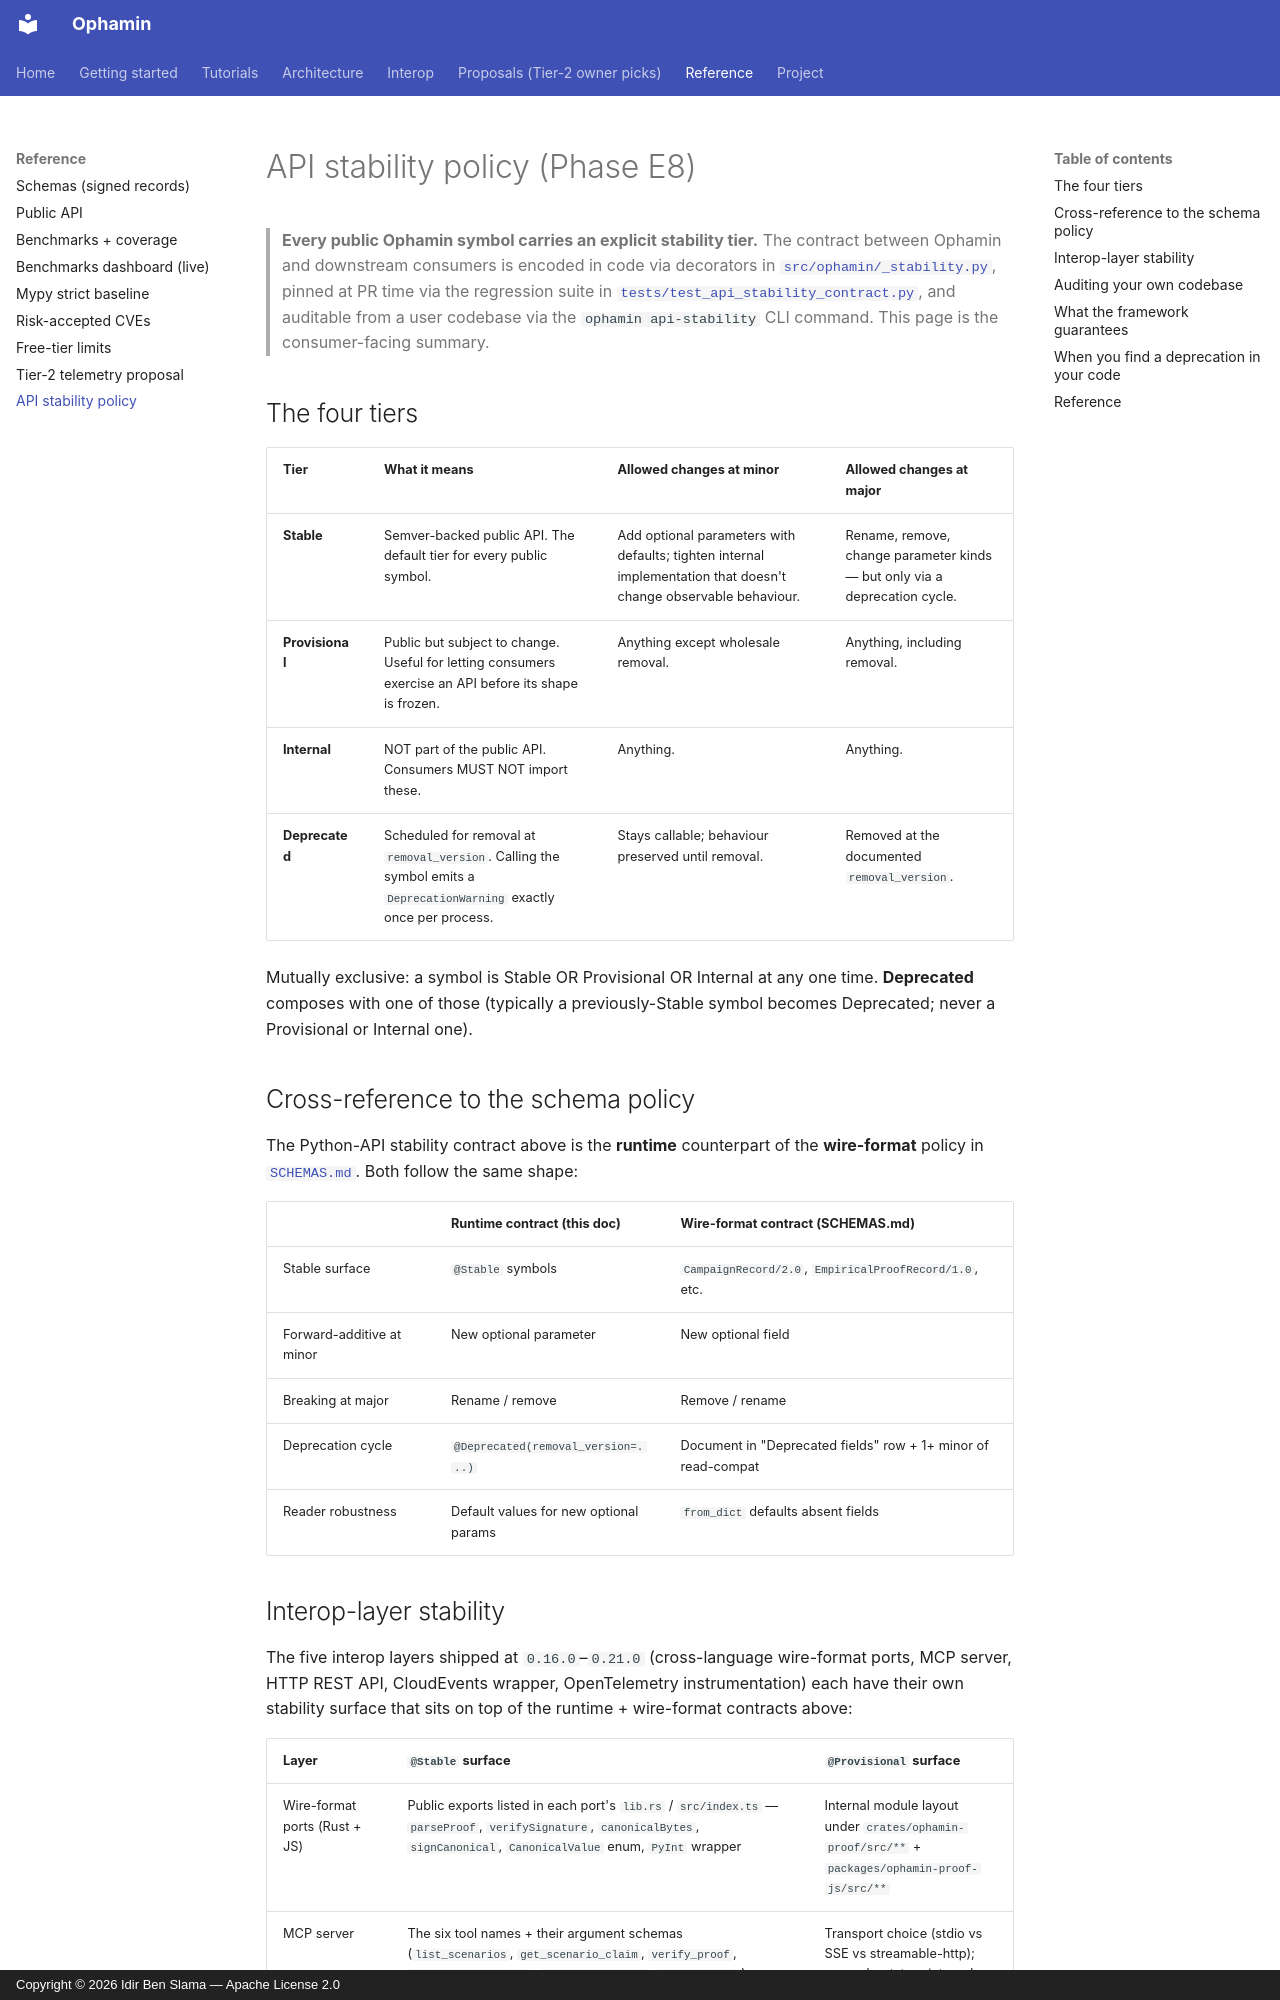

repository: IdirBenSlama/Ophamin · page: STABILITY/index.html · generator: mkdocs · copyright: Copyright © 2026 Idir Ben Slama — Apache License 2.0

# API stability policy (Phase E8)

> **Every public Ophamin symbol carries an explicit stability tier.**
> The contract between Ophamin and downstream consumers is encoded in
> code via decorators in [`src/ophamin/_stability.py`](https://github.com/IdirBenSlama/Ophamin/blob/main/src/ophamin/_stability.py),
> pinned at PR time via the regression suite in
> [`tests/test_api_stability_contract.py`](https://github.com/IdirBenSlama/Ophamin/blob/main/tests/test_api_stability_contract.py),
> and auditable from a user codebase via the `ophamin api-stability`
> CLI command. This page is the consumer-facing summary.

## The four tiers

| Tier | What it means | Allowed changes at minor | Allowed changes at major |
|---|---|---|---|
| **Stable** | Semver-backed public API. The default tier for every public symbol. | Add optional parameters with defaults; tighten internal implementation that doesn't change observable behaviour. | Rename, remove, change parameter kinds — but only via a deprecation cycle. |
| **Provisional** | Public but subject to change. Useful for letting consumers exercise an API before its shape is frozen. | Anything except wholesale removal. | Anything, including removal. |
| **Internal** | NOT part of the public API. Consumers MUST NOT import these. | Anything. | Anything. |
| **Deprecated** | Scheduled for removal at `removal_version`. Calling the symbol emits a `DeprecationWarning` exactly once per process. | Stays callable; behaviour preserved until removal. | Removed at the documented `removal_version`. |

Mutually exclusive: a symbol is Stable OR Provisional OR Internal at
any one time. **Deprecated** composes with one of those (typically
a previously-Stable symbol becomes Deprecated; never a Provisional
or Internal one).

## Cross-reference to the schema policy

The Python-API stability contract above is the **runtime** counterpart
of the **wire-format** policy in [`SCHEMAS.md`](https://github.com/IdirBenSlama/Ophamin/blob/main/SCHEMAS.md).
Both follow the same shape:

| | Runtime contract (this doc) | Wire-format contract (SCHEMAS.md) |
|---|---|---|
| Stable surface | `@Stable` symbols | `CampaignRecord/2.0`, `EmpiricalProofRecord/1.0`, etc. |
| Forward-additive at minor | New optional parameter | New optional field |
| Breaking at major | Rename / remove | Remove / rename |
| Deprecation cycle | `@Deprecated(removal_version=...)` | Document in "Deprecated fields" row + 1+ minor of read-compat |
| Reader robustness | Default values for new optional params | `from_dict` defaults absent fields |
